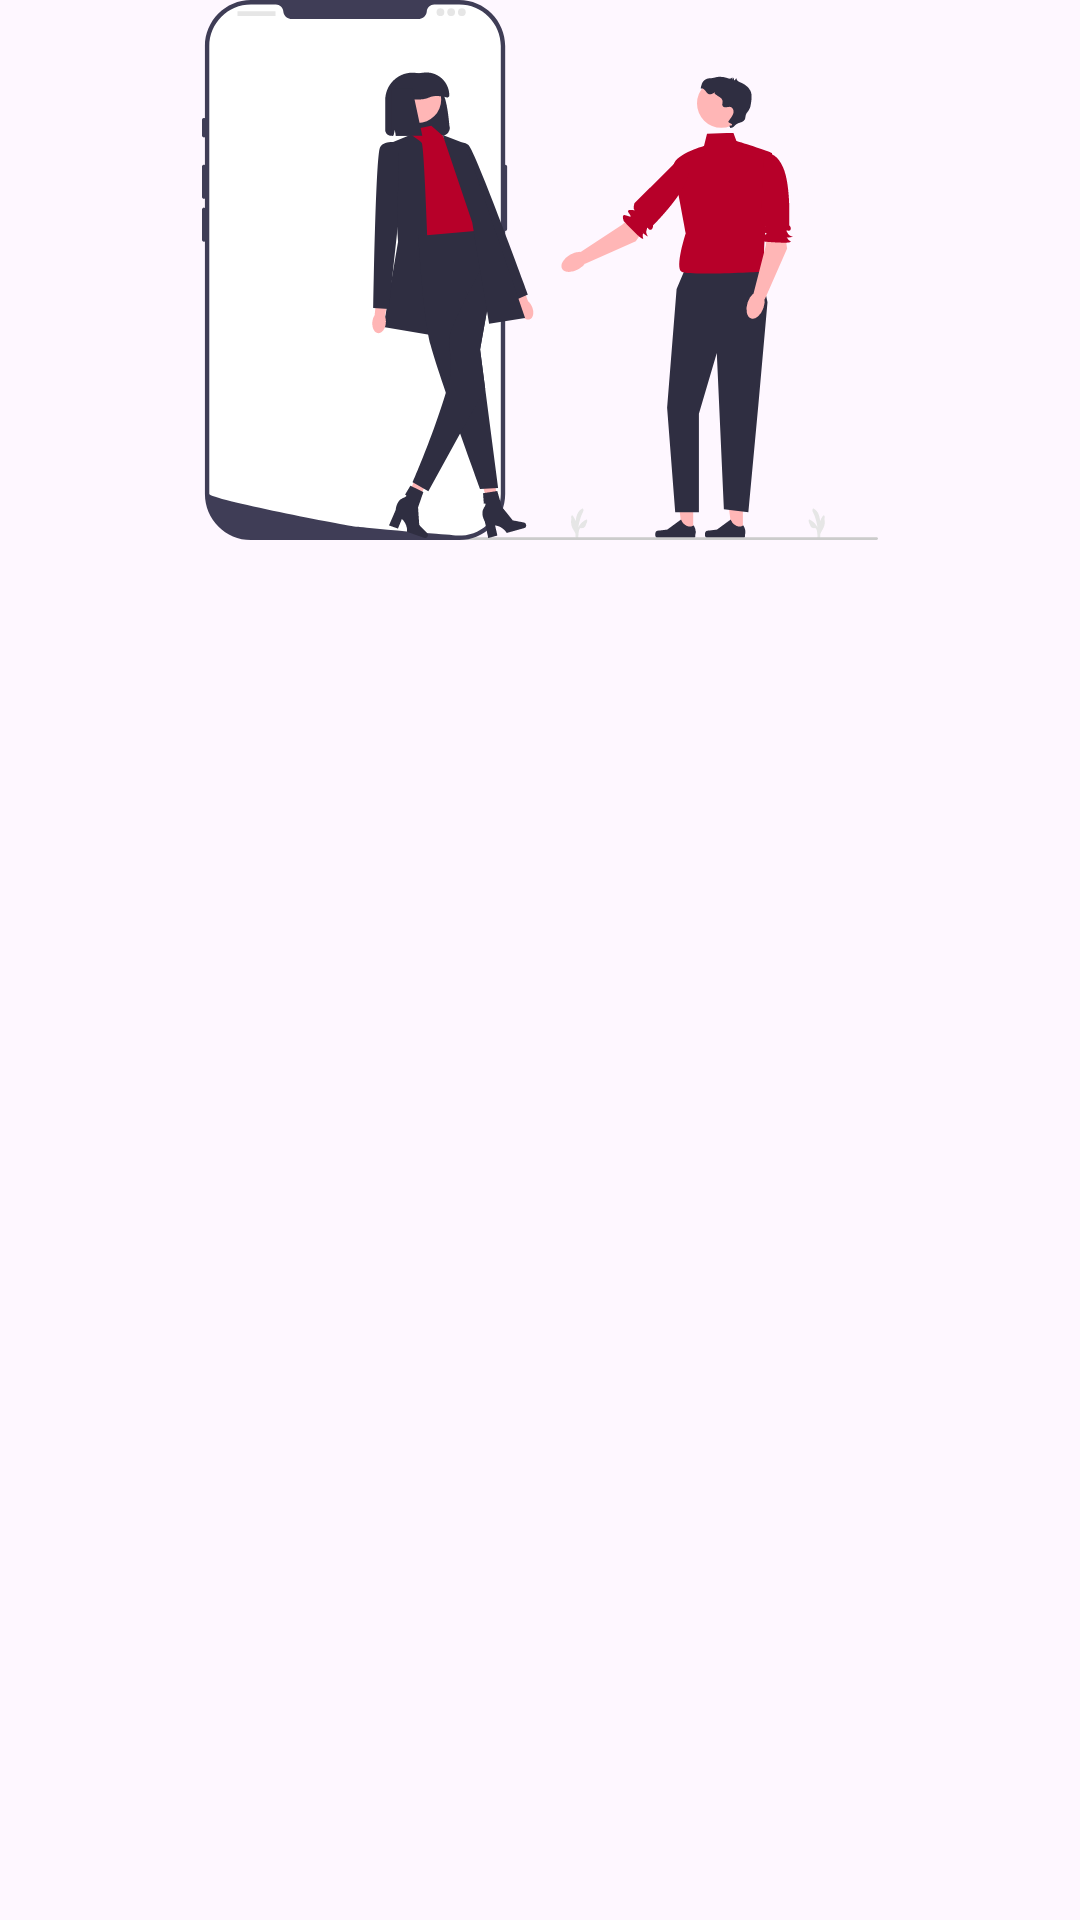

Layout XML and referenced resources for this Android screen:
<!-- AndroidManifest.xml: application theme Theme.Date_app -->
<!-- res/layout/header_layout.xml -->
<?xml version="1.0" encoding="utf-8"?>
<LinearLayout xmlns:android="http://schemas.android.com/apk/res/android"
    xmlns:app="http://schemas.android.com/apk/res-auto"
    xmlns:tools="http://schemas.android.com/tools"
    android:layout_width="match_parent"
    android:layout_height="wrap_content">

    <ImageView
        android:id="@+id/imageView4"
        android:layout_width="match_parent"
        android:layout_height="180dp"
        app:layout_constraintEnd_toEndOf="parent"
        app:layout_constraintStart_toStartOf="parent"
        app:layout_constraintTop_toTopOf="parent"
        app:srcCompat="@drawable/undraw_everywhere_together_re_xe5a" />
</LinearLayout>
<!-- resources referenced by this layout -->
<resources>
  <!-- drawable undraw_everywhere_together_re_xe5a: vector/xml drawable (drawable, 12143 chars, omitted) -->
  <style name="Theme.Date_app" parent="Base.Theme.Date_app" />
  <style name="Base.Theme.Date_app" parent="Theme.Material3.DayNight.NoActionBar">
          
          
          <item name="colorPrimary">@color/colorPrimary</item>
          <item name="colorPrimaryVariant">@color/colorPrimary</item>
          <item name="colorOnPrimary">@color/white</item>
  
          
          <item name="colorSecondary">@color/colorSecondary</item>
          <item name="colorSecondaryVariant">@color/colorSecondary</item>
          <item name="colorOnSecondary">@color/black</item>
          
          <item name="android:statusBarColor" tools:targetApi="l">?attr/colorPrimaryVariant</item>
  
      </style>
  <color name="colorPrimary">#930702</color>
  <color name="white">#FFFFFFFF</color>
  <color name="colorSecondary">#660115</color>
  <color name="black">#FF000000</color>
</resources>
